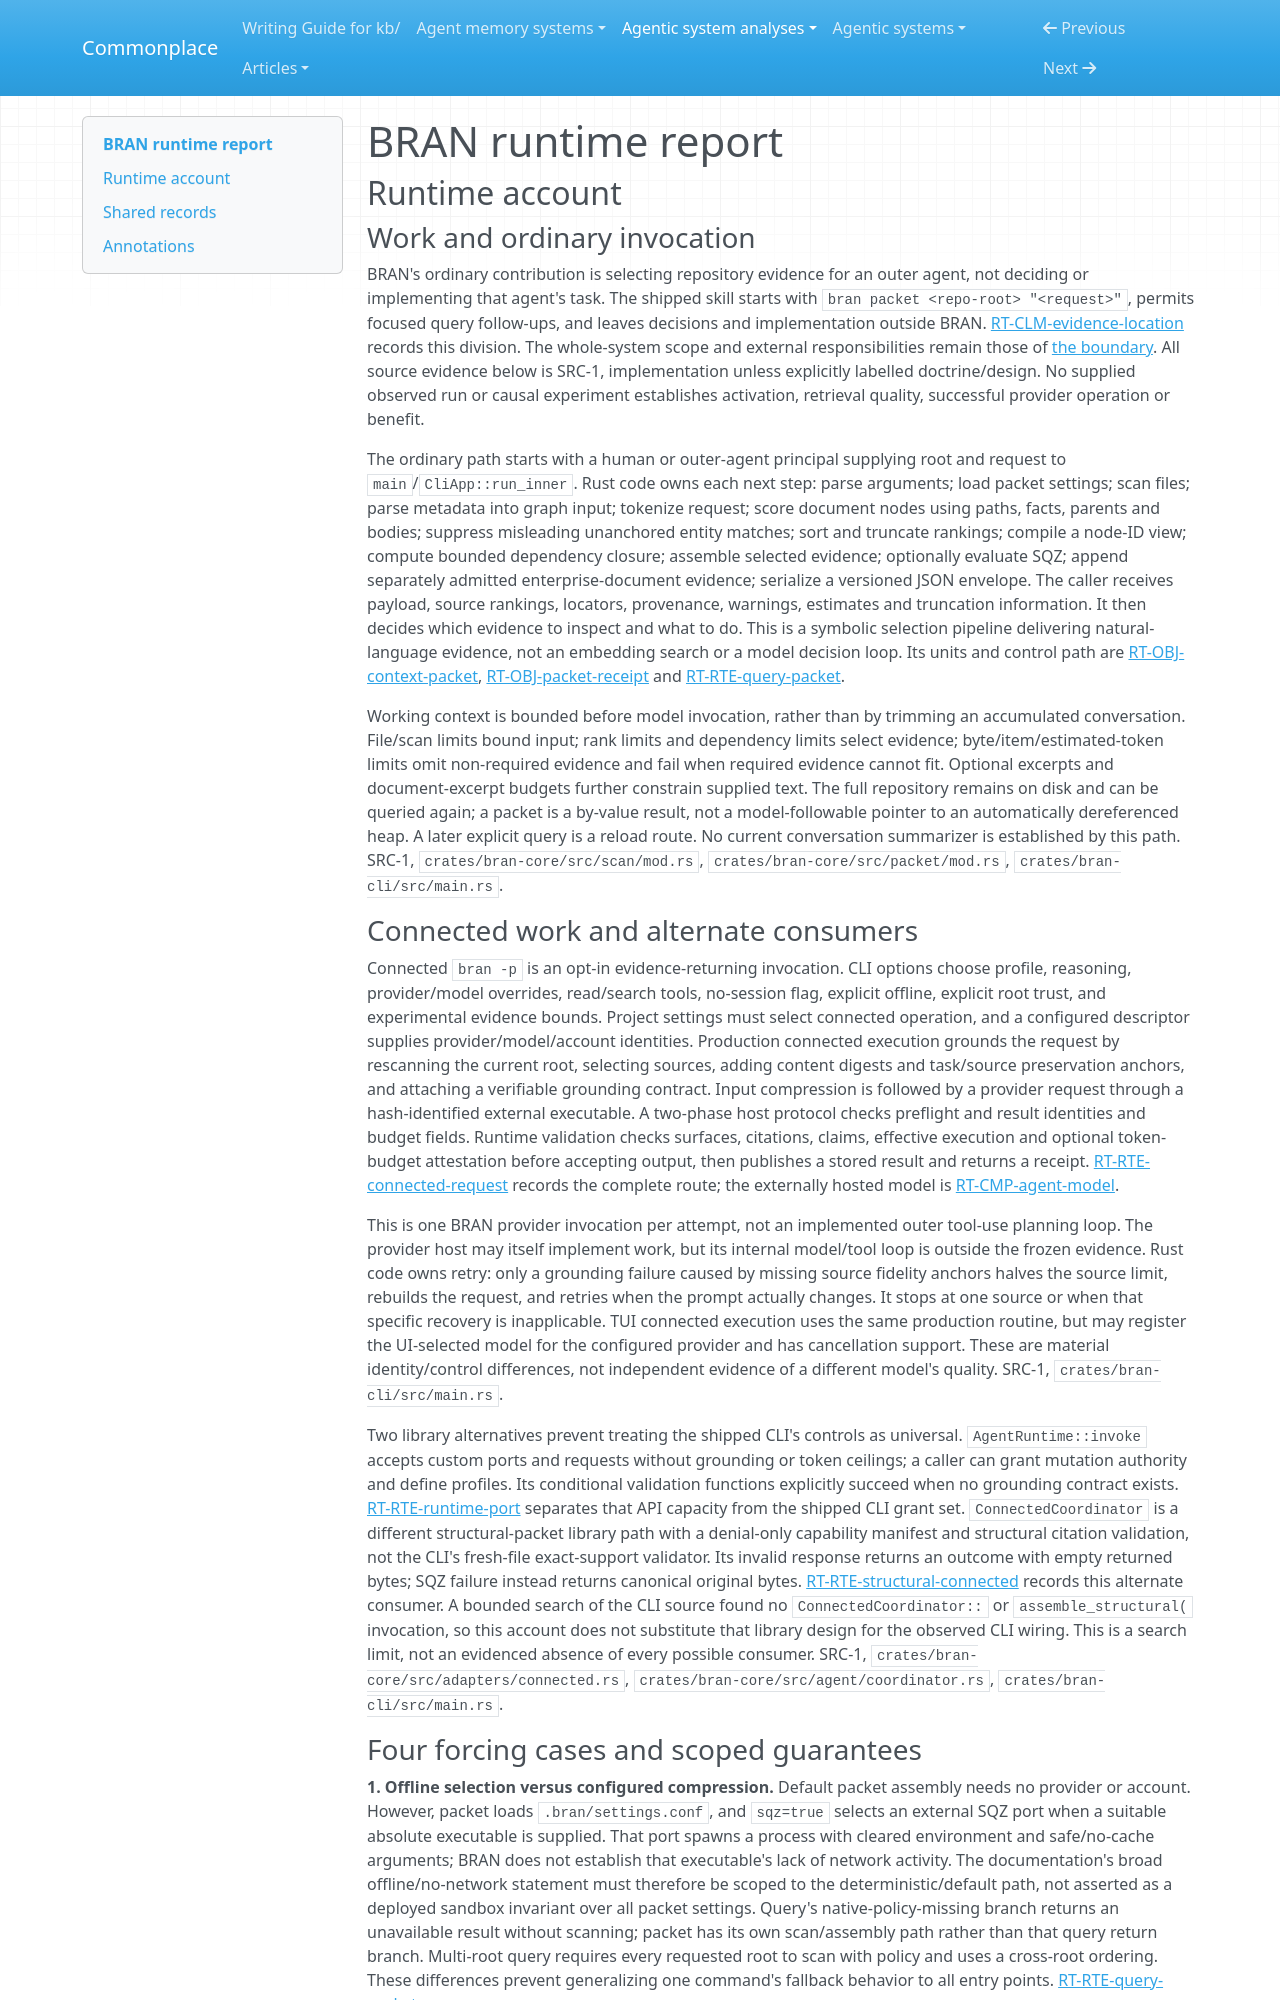

repository: zby/commonplace · page: agentic-system-analyses/retained/alphazede--bran/runtime/index.html · generator: mkdocs

---
type: agentic-system-analyses/types/agentic-system-runtime-report.md
description: "BRAN runtime baseline: offline repository selection, optional grounded host execution, configuration admission and bounded repair at the frozen public revision."
run-id: AAS-2026-11-08-bran-2be75f1c9e69-01
reviewed-boundary: "7bc428b2ccdfad38e05caa0c0cba2bb19041993a"
---

# BRAN runtime report

## Runtime account

### Work and ordinary invocation

BRAN's ordinary contribution is selecting repository evidence for an outer agent, not deciding or implementing that agent's task. The shipped skill starts with `bran packet <repo-root> "<request>"`, permits focused query follow-ups, and leaves decisions and implementation outside BRAN. [RT-CLM-evidence-location](#rt-clm-evidence-location) records this division. The whole-system scope and external responsibilities remain those of [the boundary](boundary.md#boundary-and-evidence). All source evidence below is SRC-1, implementation unless explicitly labelled doctrine/design. No supplied observed run or causal experiment establishes activation, retrieval quality, successful provider operation or benefit.

The ordinary path starts with a human or outer-agent principal supplying root and request to `main`/`CliApp::run_inner`. Rust code owns each next step: parse arguments; load packet settings; scan files; parse metadata into graph input; tokenize request; score document nodes using paths, facts, parents and bodies; suppress misleading unanchored entity matches; sort and truncate rankings; compile a node-ID view; compute bounded dependency closure; assemble selected evidence; optionally evaluate SQZ; append separately admitted enterprise-document evidence; serialize a versioned JSON envelope. The caller receives payload, source rankings, locators, provenance, warnings, estimates and truncation information. It then decides which evidence to inspect and what to do. This is a symbolic selection pipeline delivering natural-language evidence, not an embedding search or a model decision loop. Its units and control path are [RT-OBJ-context-packet](#rt-obj-context-packet), [RT-OBJ-packet-receipt](#rt-obj-packet-receipt) and [RT-RTE-query-packet](#rt-rte-query-packet).

Working context is bounded before model invocation, rather than by trimming an accumulated conversation. File/scan limits bound input; rank limits and dependency limits select evidence; byte/item/estimated-token limits omit non-required evidence and fail when required evidence cannot fit. Optional excerpts and document-excerpt budgets further constrain supplied text. The full repository remains on disk and can be queried again; a packet is a by-value result, not a model-followable pointer to an automatically dereferenced heap. A later explicit query is a reload route. No current conversation summarizer is established by this path. SRC-1, `crates/bran-core/src/scan/mod.rs`, `crates/bran-core/src/packet/mod.rs`, `crates/bran-cli/src/main.rs`.

### Connected work and alternate consumers

Connected `bran -p` is an opt-in evidence-returning invocation. CLI options choose profile, reasoning, provider/model overrides, read/search tools, no-session flag, explicit offline, explicit root trust, and experimental evidence bounds. Project settings must select connected operation, and a configured descriptor supplies provider/model/account identities. Production connected execution grounds the request by rescanning the current root, selecting sources, adding content digests and task/source preservation anchors, and attaching a verifiable grounding contract. Input compression is followed by a provider request through a hash-identified external executable. A two-phase host protocol checks preflight and result identities and budget fields. Runtime validation checks surfaces, citations, claims, effective execution and optional token-budget attestation before accepting output, then publishes a stored result and returns a receipt. [RT-RTE-connected-request](#rt-rte-connected-request) records the complete route; the externally hosted model is [RT-CMP-agent-model](#rt-cmp-agent-model).

This is one BRAN provider invocation per attempt, not an implemented outer tool-use planning loop. The provider host may itself implement work, but its internal model/tool loop is outside the frozen evidence. Rust code owns retry: only a grounding failure caused by missing source fidelity anchors halves the source limit, rebuilds the request, and retries when the prompt actually changes. It stops at one source or when that specific recovery is inapplicable. TUI connected execution uses the same production routine, but may register the UI-selected model for the configured provider and has cancellation support. These are material identity/control differences, not independent evidence of a different model's quality. SRC-1, `crates/bran-cli/src/main.rs`.

Two library alternatives prevent treating the shipped CLI's controls as universal. `AgentRuntime::invoke` accepts custom ports and requests without grounding or token ceilings; a caller can grant mutation authority and define profiles. Its conditional validation functions explicitly succeed when no grounding contract exists. [RT-RTE-runtime-port](#rt-rte-runtime-port) separates that API capacity from the shipped CLI grant set. `ConnectedCoordinator` is a different structural-packet library path with a denial-only capability manifest and structural citation validation, not the CLI's fresh-file exact-support validator. Its invalid response returns an outcome with empty returned bytes; SQZ failure instead returns canonical original bytes. [RT-RTE-structural-connected](#rt-rte-structural-connected) records this alternate consumer. A bounded search of the CLI source found no `ConnectedCoordinator::` or `assemble_structural(` invocation, so this account does not substitute that library design for the observed CLI wiring. This is a search limit, not an evidenced absence of every possible consumer. SRC-1, `crates/bran-core/src/adapters/connected.rs`, `crates/bran-core/src/agent/coordinator.rs`, `crates/bran-cli/src/main.rs`.
